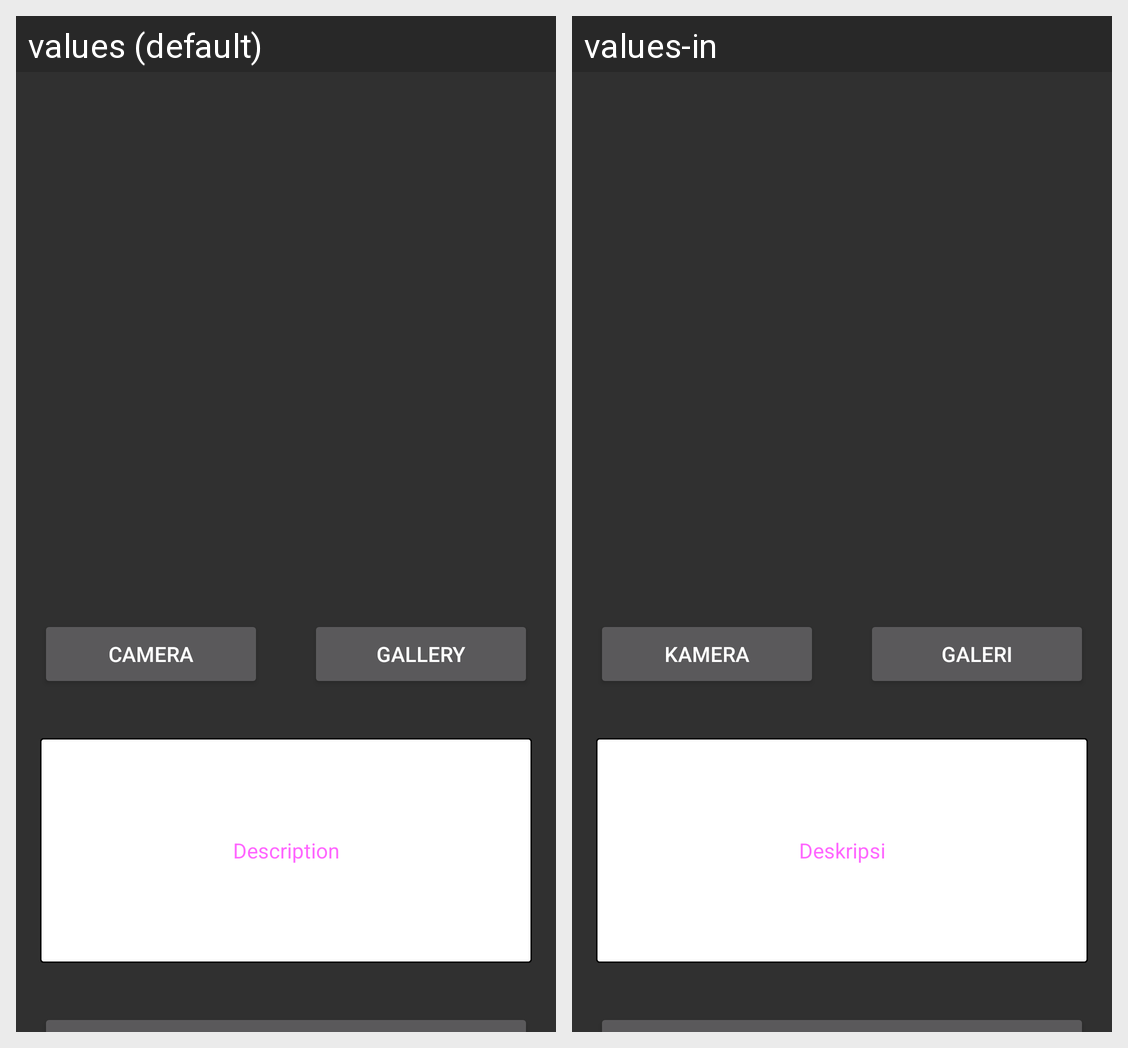

Translations of the strings shown on this Android screen, per locale in the grid:
Android screen res/layout/activity_create_story.xml rendered under 2 locales, left to right: values (default), values-in. Device: Nexus 5 (rendered at 1080×1920; each locale shown at half size, 540×960, under a caption strip naming it); theme Theme.AppCompat.NoActionBar.
Strings drawn on this screen, with the default value and each locale's value (text and hints the layout hard-codes, and strings that could not be matched under every locale, appear in the picture but are not listed):

camera
  values: Camera
  values-in: Kamera

gallery
  values: Gallery
  values-in: Galeri

description
  values: Description
  values-in: Deskripsi
